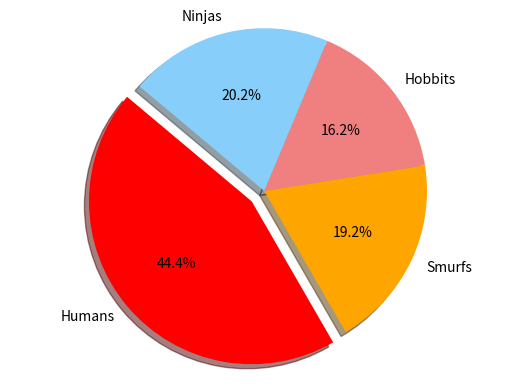

Source code (Python):
%matplotlib notebook

# Import our dependencies
import matplotlib.pyplot as plt
import numpy as np

# Labels for the sections of our pie chart
labels = ["Humans", "Smurfs", "Hobbits", "Ninjas"]

# The values of each section of the pie chart
sizes = [220, 95, 80, 100]

# The colors of each section of the pie chart
colors = ["red", "orange", "lightcoral", "lightskyblue"]

# Tells matplotlib to seperate the "Humans" section from the others
explode = (0.1, 0, 0, 0)

# Creates the pie chart based upon the values above
# Automatically finds the percentages of each part of the pie chart
plt.pie(sizes, explode=explode, labels=labels, colors=colors,
        autopct="%1.1f%%", shadow=True, startangle=140)

# Tells matplotlib that we want a pie chart with equal axes
plt.axis("equal")

